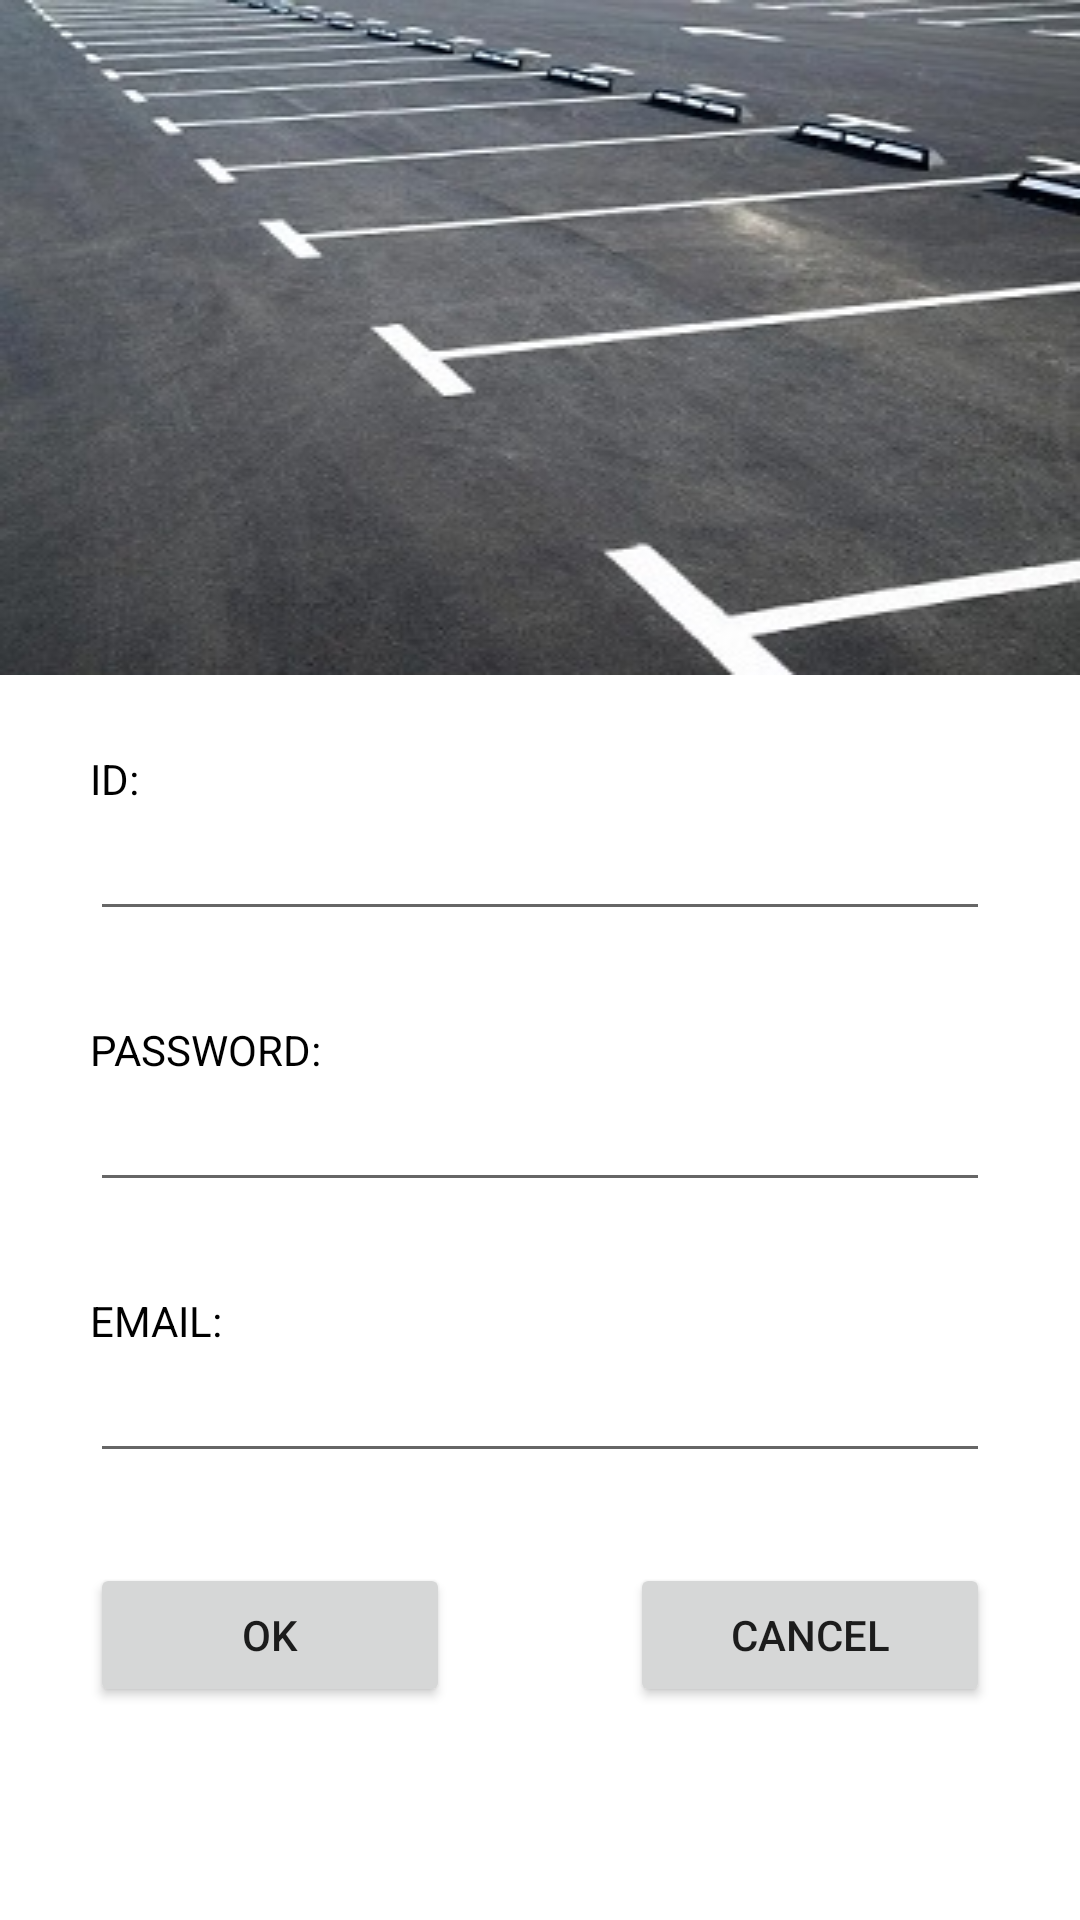

This screen was rendered from an Android layout file. Write that file and the resources it references.
<!-- AndroidManifest.xml: application theme Theme.Final -->
<!-- res/layout/activity_user_reg.xml -->
<?xml version="1.0" encoding="utf-8"?>
<LinearLayout xmlns:android="http://schemas.android.com/apk/res/android"
    xmlns:app="http://schemas.android.com/apk/res-auto"
    xmlns:tools="http://schemas.android.com/tools"
    android:layout_width="match_parent"
    android:layout_height="match_parent"
    android:orientation="vertical"
    tools:context=".UserReg">

    <TextView
        android:layout_width="match_parent"
        android:layout_height="wrap_content"
        android:textAlignment="center"
        android:textColor="#000"
        android:paddingVertical="70dp"
        android:textSize="30sp"
        android:background="@drawable/parkefd"
        android:layout_marginBottom="25dp" />
    <TextView
        android:layout_width="match_parent"
        android:layout_height="wrap_content"
        android:text="ID:"
        android:layout_marginHorizontal="30dp"
        android:textColor="@color/black"
        />

    <EditText
        android:id="@+id/regid"
        android:layout_width="match_parent"
        android:layout_height="wrap_content"
        android:layout_marginHorizontal="30dp"
        android:layout_marginBottom="30dp"
        tools:ignore="TouchTargetSizeCheck,SpeakableTextPresentCheck" />

    <TextView
        android:layout_width="match_parent"
        android:layout_height="wrap_content"
        android:layout_marginHorizontal="30dp"
        android:text="PASSWORD:"
        android:textColor="@color/black" />

    <EditText
        android:id="@+id/regpw"
        android:layout_width="match_parent"
        android:layout_height="wrap_content"
        android:layout_marginHorizontal="30dp"
        android:layout_marginBottom="30dp"
        android:inputType="textPassword"
        tools:ignore="TouchTargetSizeCheck,SpeakableTextPresentCheck" />
    <TextView
        android:layout_width="match_parent"
        android:layout_height="wrap_content"
        android:text="EMAIL:"
        android:layout_marginHorizontal="30dp"
        android:textColor="@color/black"
        />

    <EditText
        android:id="@+id/regemail"
        android:layout_width="match_parent"
        android:layout_height="wrap_content"
        android:layout_marginHorizontal="30dp"
        android:layout_marginBottom="30dp"
        android:inputType="textEmailAddress"
        tools:ignore="TouchTargetSizeCheck,SpeakableTextPresentCheck" />


    <LinearLayout
        android:layout_width="match_parent"
        android:layout_height="wrap_content"
        android:orientation="horizontal">

        <Button
            android:id="@+id/regok"
            android:layout_width="match_parent"
            android:layout_height="wrap_content"
            android:layout_marginHorizontal="30dp"
            android:layout_marginBottom="25dp"
            android:layout_weight="1"
            android:text="OK" />

        <Button
            android:id="@+id/regcancel"
            android:layout_width="match_parent"
            android:layout_height="wrap_content"
            android:layout_marginHorizontal="30dp"
            android:layout_marginBottom="25dp"
            android:layout_weight="1"
            android:text="CANCEL" />
    </LinearLayout>

</LinearLayout>
<!-- resources referenced by this layout -->
<resources>
  <!-- drawable parkefd: jpg bitmap (drawable, 29641 bytes) -->
  <style name="Theme.Final" parent="Theme.MaterialComponents.DayNight.DarkActionBar">
          <item name="windowNoTitle">true</item>
          
          <item name="colorPrimary">@color/purple_500</item>
          <item name="colorPrimaryVariant">@color/purple_700</item>
          <item name="colorOnPrimary">@color/white</item>
          
          <item name="colorSecondary">@color/teal_200</item>
          <item name="colorSecondaryVariant">@color/teal_700</item>
          <item name="colorOnSecondary">@color/black</item>
          
          <item name="android:statusBarColor" tools:targetApi="l">?attr/colorPrimaryVariant</item>
          
      </style>
  <!-- not gathered from this repository: default colours our renderer supplied (Android Studio template values) -->
  <color name="purple_500">#FF6200EE</color>
  <color name="purple_700">#FF3700B3</color>
  <color name="teal_200">#FF03DAC5</color>
  <color name="teal_700">#FF018786</color>
  <color name="black">#FF000000</color>
  <color name="white">#FFFFFFFF</color>
</resources>
